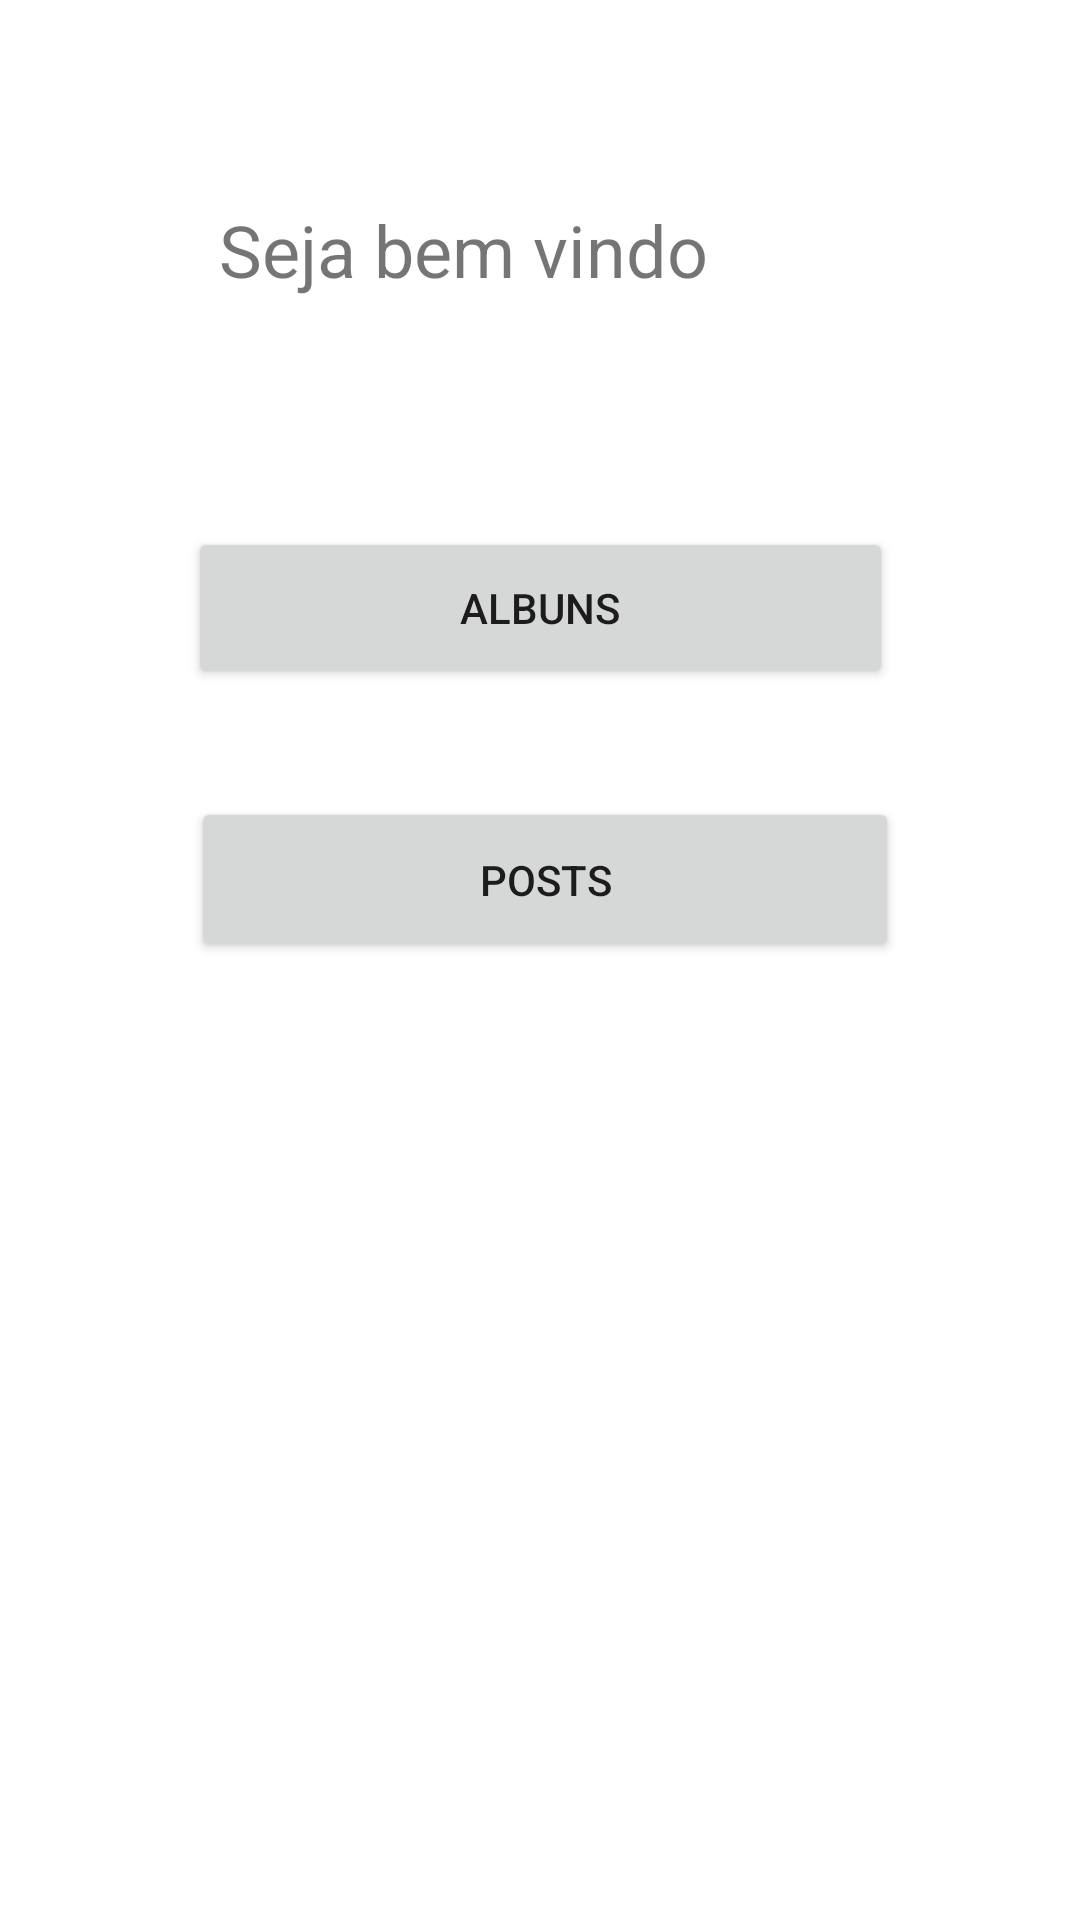

Android layout source for this screen:
<!-- AndroidManifest.xml: application theme Theme.RequestApi -->
<!-- res/layout/activity_main.xml -->
<?xml version="1.0" encoding="utf-8"?>
<androidx.constraintlayout.widget.ConstraintLayout xmlns:android="http://schemas.android.com/apk/res/android"
    xmlns:app="http://schemas.android.com/apk/res-auto"
    xmlns:tools="http://schemas.android.com/tools"
    android:layout_width="match_parent"
    android:layout_height="match_parent"
    tools:context=".MainActivity">

    <TextView
        android:id="@+id/welcome"
        android:layout_width="wrap_content"
        android:layout_height="wrap_content"
        android:layout_marginTop="67dp"
        android:layout_marginEnd="124dp"
        android:layout_marginRight="124dp"
        android:text="Seja bem vindo"
        android:textSize="24sp"
        android:visibility="visible"
        app:layout_constraintEnd_toEndOf="parent"
        app:layout_constraintTop_toTopOf="parent" />

    <Button
        android:id="@+id/albumButton"
        android:layout_width="235dp"
        android:layout_height="54dp"
        android:layout_marginStart="88dp"
        android:layout_marginLeft="88dp"
        android:layout_marginTop="131dp"
        android:layout_marginEnd="88dp"
        android:layout_marginRight="88dp"
        android:layout_marginBottom="18dp"
        android:text="Albuns"
        app:layout_constraintBottom_toTopOf="@+id/postButton"
        app:layout_constraintEnd_toEndOf="parent"
        app:layout_constraintStart_toStartOf="parent"
        app:layout_constraintTop_toBottomOf="@+id/welcome" />

    <Button
        android:id="@+id/postButton"
        android:layout_width="236dp"
        android:layout_height="55dp"
        android:layout_marginStart="89dp"
        android:layout_marginLeft="89dp"
        android:layout_marginTop="18dp"
        android:layout_marginEnd="86dp"
        android:layout_marginRight="86dp"
        android:layout_marginBottom="374dp"
        android:text="Posts"
        app:layout_constraintBottom_toBottomOf="parent"
        app:layout_constraintEnd_toEndOf="parent"
        app:layout_constraintStart_toStartOf="parent"
        app:layout_constraintTop_toBottomOf="@+id/albumButton" />
</androidx.constraintlayout.widget.ConstraintLayout>
<!-- resources referenced by this layout -->
<resources>
  <style name="Theme.RequestApi" parent="Theme.MaterialComponents.DayNight.DarkActionBar">
          
          <item name="colorPrimary">@color/purple_500</item>
          <item name="colorPrimaryVariant">@color/purple_700</item>
          <item name="colorOnPrimary">@color/white</item>
          
          <item name="colorSecondary">@color/teal_200</item>
          <item name="colorSecondaryVariant">@color/teal_700</item>
          <item name="colorOnSecondary">@color/black</item>
          
          <item name="android:statusBarColor" tools:targetApi="l">?attr/colorPrimaryVariant</item>
          
      </style>
  <!-- not gathered from this repository: default colours our renderer supplied (Android Studio template values) -->
  <color name="purple_500">#FF6200EE</color>
  <color name="purple_700">#FF3700B3</color>
  <color name="teal_200">#FF03DAC5</color>
  <color name="teal_700">#FF018786</color>
  <color name="black">#FF000000</color>
  <color name="white">#FFFFFFFF</color>
</resources>
